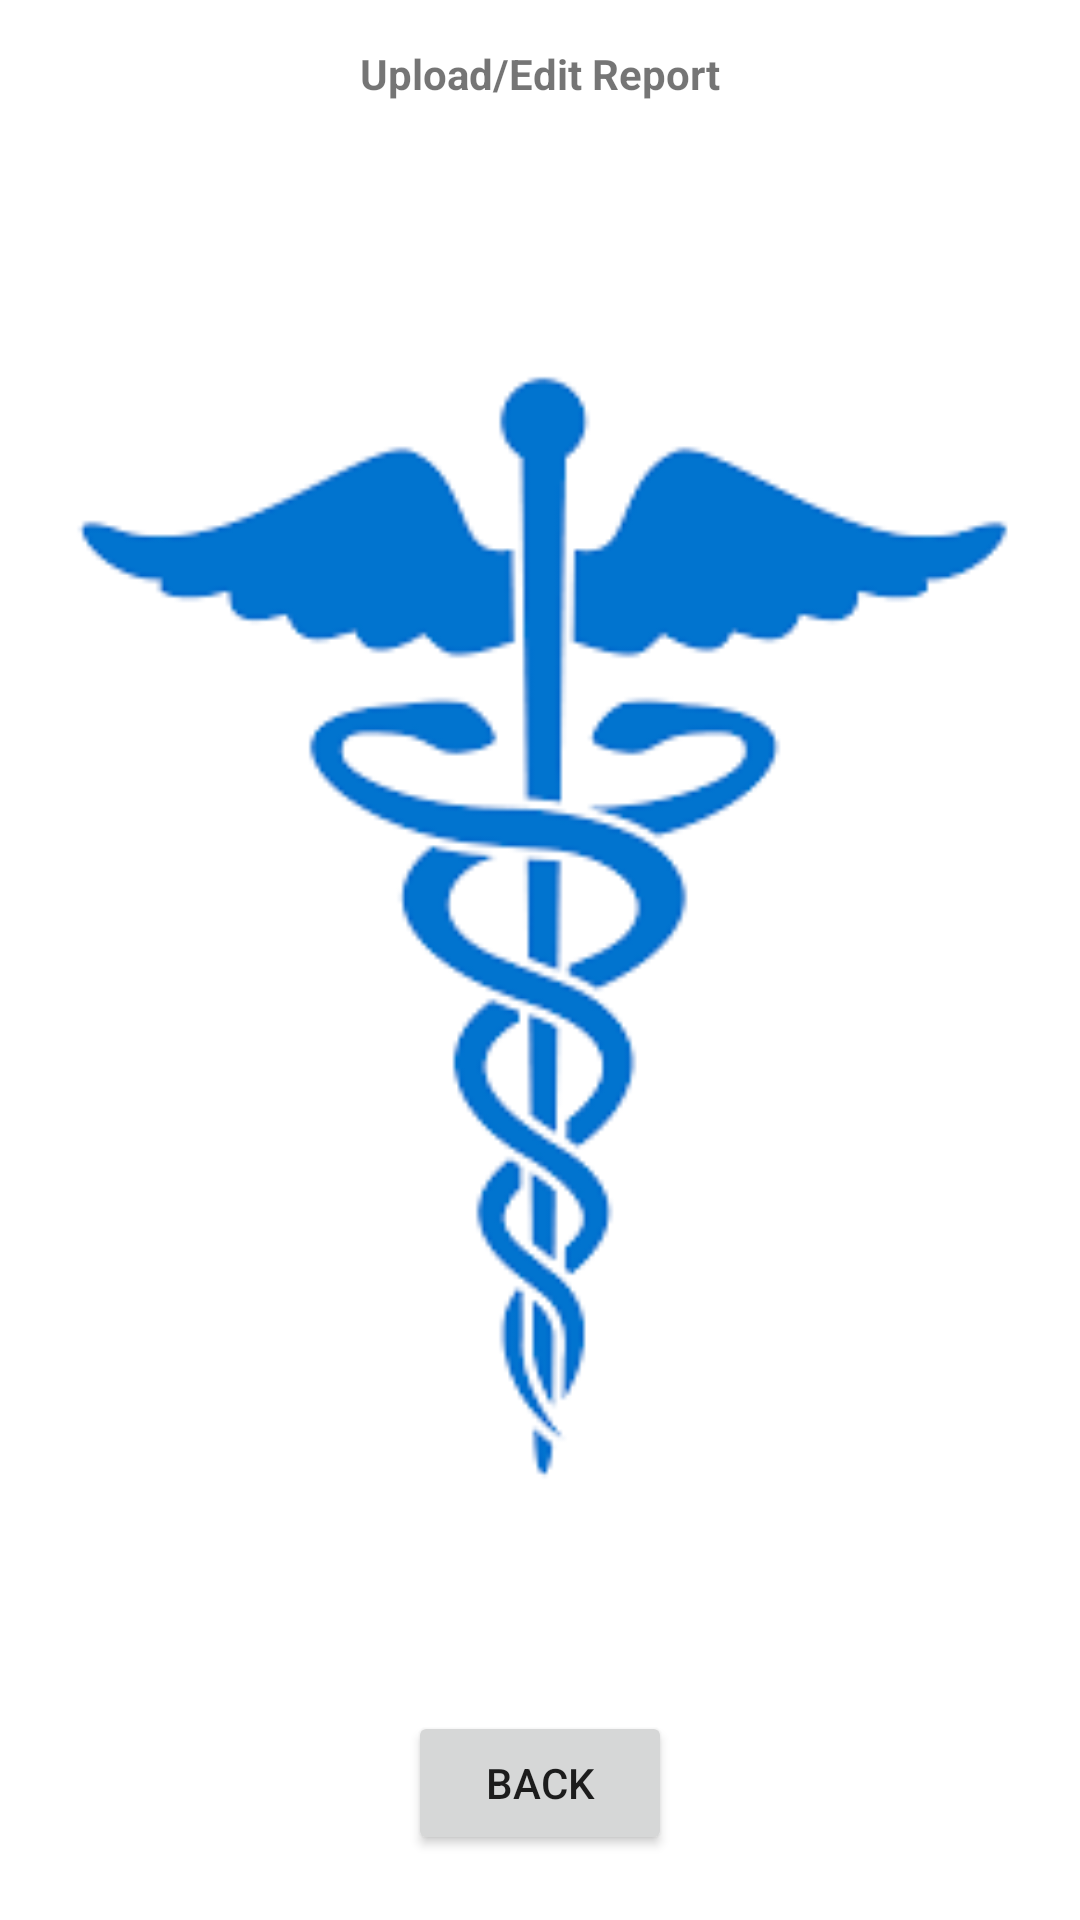

Produce the Android XML layout that renders to this screen, including the resource entries it uses.
<!-- AndroidManifest.xml: application theme Theme.Digi_tech_healthcare -->
<!-- res/layout/fragment_report.xml -->
<?xml version="1.0" encoding="utf-8"?>
<LinearLayout xmlns:android="http://schemas.android.com/apk/res/android"
    xmlns:app="http://schemas.android.com/apk/res-auto"
    xmlns:tools="http://schemas.android.com/tools"
    android:layout_width="match_parent"
    android:layout_height="match_parent"
    tools:context=".DoctorData.ReportFragment"
    android:orientation="vertical">


    <TextView
        android:id="@+id/uploadReportTv"
        android:layout_width="wrap_content"
        android:layout_height="wrap_content"
        android:text="Upload/Edit Report"
        android:layout_marginTop="15dp"
        android:layout_gravity="center"
        android:textStyle="bold"/>

    <ImageView
        android:id="@+id/reportIv"
        android:layout_width="match_parent"
        android:layout_height="match_parent"
        android:src="@drawable/img"
        android:layout_marginTop="20dp"
        android:layout_marginRight="20dp"
        android:layout_marginLeft="20dp"
        android:layout_marginBottom="80dp"
        />

    <Button
        android:layout_gravity="center"
        android:id="@+id/backB"
        android:layout_width="wrap_content"
        android:layout_height="wrap_content"
        android:layout_marginTop="-70dp"
        android:text="Back"/>



</LinearLayout>
<!-- resources referenced by this layout -->
<resources>
  <!-- drawable img: png bitmap (drawable-v24, 7796 bytes) -->
  <style name="Theme.Digi_tech_healthcare" parent="Theme.MaterialComponents.DayNight.DarkActionBar">
          
          <item name="colorPrimary">@color/purple_500</item>
          <item name="colorPrimaryVariant">@color/purple_700</item>
          <item name="colorOnPrimary">@color/white</item>
          
          <item name="colorSecondary">@color/teal_200</item>
          <item name="colorSecondaryVariant">@color/teal_700</item>
          <item name="colorOnSecondary">@color/black</item>
          
          <item name="android:statusBarColor" tools:targetApi="l">?attr/colorPrimaryVariant</item>
          
      </style>
  <!-- not gathered from this repository: default colours our renderer supplied (Android Studio template values) -->
  <color name="purple_500">#FF6200EE</color>
  <color name="purple_700">#FF3700B3</color>
  <color name="teal_200">#FF03DAC5</color>
  <color name="teal_700">#FF018786</color>
  <color name="black">#FF000000</color>
  <color name="white">#FFFFFFFF</color>
</resources>
